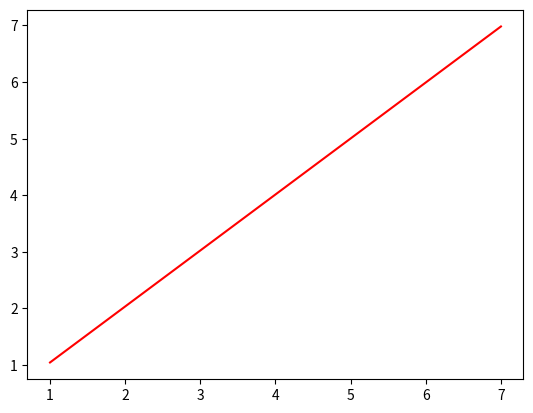

The matplotlib source for this figure:
import matplotlib.pyplot as plt
import numpy as np

X = np.array([1, 2, 3, 4, 5, 6, 7])
Y = np.array([1.1,1.9,3.0,4.1,5.2,5.8,7])

# plt.scatter (X,Y)
slope, intercept = np.polyfit(X, Y, 1)
plt.plot(X, X*slope + intercept, 'r')

plt.show()